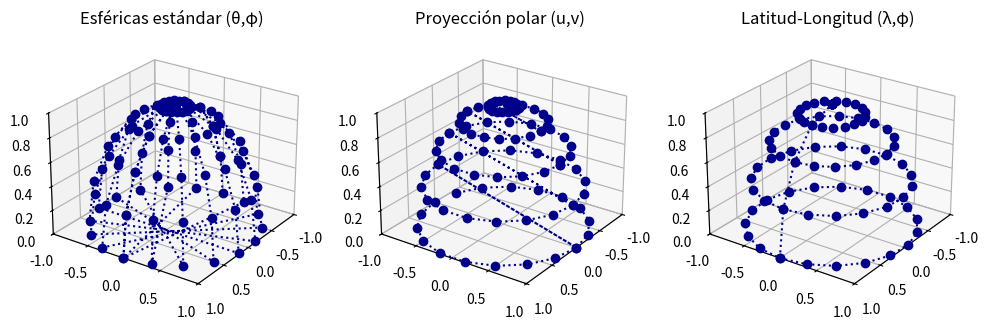

Python code for this plot:
import numpy as np
import matplotlib.pyplot as plt
from matplotlib.animation import FuncAnimation

# Parámetros
R = 1.0
n = 10   # resolución angular -> total ~ n^2 puntos
frames = n * n

# -------------------------------
# 1. Esféricas estándar (arriba->abajo, izq->der)
# -------------------------------
theta = np.linspace(-np.pi/2, np.pi/2, n)      # polar
phi = np.linspace(0, np.pi, n)          # azimutal 0-180°
psi = np.linspace(0, 2*np.pi, 2*n)  # azimutal 0-360°
gamma = np.linspace(0, 0.5*np.pi, n//2)  # giro sobre el eje

theta, phi = np.meshgrid(theta, phi)
psi, gamma = np.meshgrid(psi, gamma)

x1 = R * np.sin(theta) * np.cos(phi)
y1 = R * np.sin(theta) * np.sin(phi)
z1 = R * np.cos(theta)
points1 = np.c_[x1.ravel(), y1.ravel(), z1.ravel()]

x2 = R * np.cos(phi) * np.cos(theta)
y2 = R * np.cos(phi) * np.sin(theta)
z2 = R * np.sin(phi)
points2 = np.c_[x2.ravel(), y2.ravel(), z2.ravel()]

x3 = R * np.cos(gamma) * np.cos(psi)
y3 = R * np.cos(gamma) * np.sin(psi)
z3 = R * np.sin(gamma)
points3 = np.c_[x3.ravel(), y3.ravel(), z3.ravel()]

# -------------------------------
# Configuración de gráficas
# -------------------------------
fig = plt.figure(figsize=(12, 4))
axes = [fig.add_subplot(131, projection="3d"),
        fig.add_subplot(132, projection="3d"),
        fig.add_subplot(133, projection="3d")]

titles = ["Esféricas estándar (θ,φ)", "Proyección polar (u,v)", "Latitud-Longitud (λ,φ)"]
data = [points1, points2, points3]

scatters = []
for ax, title in zip(axes, titles):
    ax.set_xlim(-R, R)
    ax.set_ylim(-R, R)
    ax.set_zlim(0, R)
    ax.set_title(title)
    ax.view_init(elev=25, azim=35)
    
    line, = ax.plot([], [], [], linestyle=':', marker='o', color='Darkblue')
    scatters.append(line)
    
# -------------------------------
# Función de animación
# -------------------------------
def update(frame):
    for line, pts in zip(scatters, data):
        subset = pts[:frame]
        line.set_data(subset[:,0], subset[:,1])
        line.set_3d_properties(subset[:,2])
    return scatters

anim = FuncAnimation(fig, update, frames=frames, interval=50, blit=False)

# Guardar como GIF
anim.save("semiesferas_patrones.gif", writer="pillow")
plt.show()
